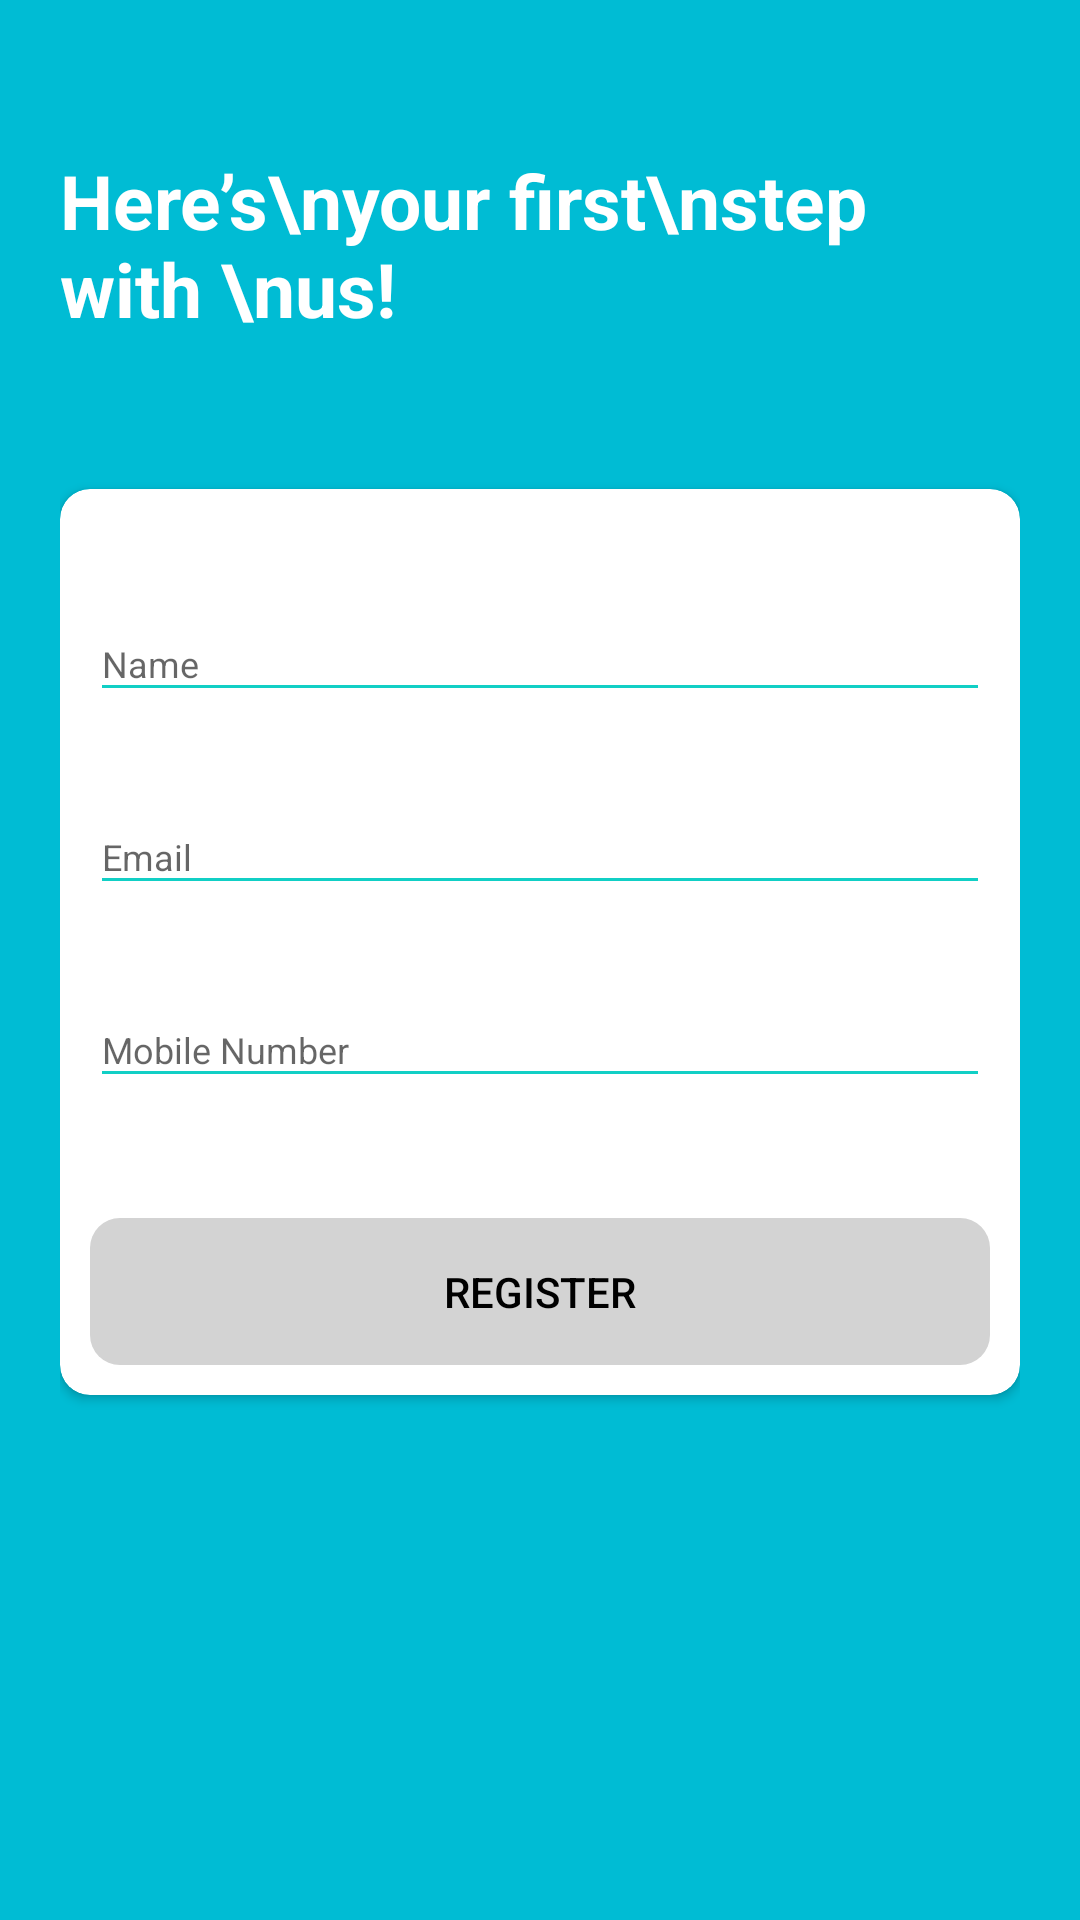

Reconstruct the res/layout file that produces this screen, plus the resources it refers to.
<!-- AndroidManifest.xml: application theme AppTheme -->
<!-- res/layout/activity_register.xml -->
<?xml version="1.0" encoding="utf-8"?>
<RelativeLayout
    android:id="@+id/rootLayout_register"
    xmlns:android="http://schemas.android.com/apk/res/android"
    xmlns:app="http://schemas.android.com/apk/res-auto"
    xmlns:tools="http://schemas.android.com/tools"
    android:layout_width="match_parent"
    android:layout_height="match_parent"
    android:background="@color/colorPrimary"
    android:focusableInTouchMode="true"
    android:gravity="center"
    android:layout_gravity="center">

    <ScrollView
        android:layout_width="match_parent"
        android:layout_height="match_parent"
        android:layout_alignParentTop="true">
        <LinearLayout
            android:layout_width="match_parent"
            android:layout_height="wrap_content"
            android:orientation="vertical"
            android:padding="20dp"
            android:layout_marginTop="30dp">
            <RelativeLayout
                android:layout_width="match_parent"
                android:layout_height="wrap_content">
                <TextView
                    android:layout_centerVertical="true"
                    android:layout_alignParentLeft="true"
                    style="@style/viewParent.headerText.NoMode"
                    android:textColor="@color/whiteTextColor"
                    android:text="Here’s\nyour first\nstep with \nus! "/>

                <ImageView
                    android:layout_width="wrap_content"
                    android:layout_height="wrap_content"
                    android:src="@drawable/ic_login_hero"
                    android:layout_alignParentTop="true"
                    android:layout_alignParentRight="true"/>
            </RelativeLayout>
            <androidx.cardview.widget.CardView
                android:layout_width="match_parent"
                android:layout_height="wrap_content"
                android:layout_marginTop="50dp"
                app:cardBackgroundColor="@color/whiteTextColor"
                app:cardCornerRadius="10dp">

                <LinearLayout
                    android:layout_width="match_parent"
                    android:layout_height="wrap_content"
                    android:layout_margin="10dp"
                    android:orientation="vertical">
                    <com.google.android.material.textfield.TextInputLayout
                        android:id="@+id/textInputName"
                        style="@style/parent"
                        android:layout_marginTop="@dimen/loginViewsMargin">
                        <EditText
                            android:id="@+id/editTextName"
                            style="@style/modifiedEditText"
                            android:inputType="textPersonName"
                            android:maxLines="1"
                            android:hint="Name"/>
                    </com.google.android.material.textfield.TextInputLayout>

                    <com.google.android.material.textfield.TextInputLayout
                        android:id="@+id/textInputEmail"
                        style="@style/parent"
                        android:layout_marginTop="@dimen/loginViewsMargin">
                        <EditText
                            android:id="@+id/editTextEmail"
                            style="@style/modifiedEditText"
                            android:inputType="textEmailAddress"
                            android:maxLines="1"
                            android:hint="@string/login_email_hint"/>
                    </com.google.android.material.textfield.TextInputLayout>
                    <com.google.android.material.textfield.TextInputLayout
                        android:id="@+id/textInputMobile"
                        style="@style/parent"
                        android:layout_marginTop="@dimen/loginViewsMargin">
                        <EditText
                            android:id="@+id/editTextMobile"
                            style="@style/modifiedEditText"
                            android:inputType="phone"
                            android:maxLines="1"
                            android:hint="Mobile Number"/>
                    </com.google.android.material.textfield.TextInputLayout>

                    <com.google.android.material.textfield.TextInputLayout
                        android:id="@+id/textInputPassword"
                        style="@style/parent"
                        android:layout_marginTop="@dimen/loginViewsMargin">

                    </com.google.android.material.textfield.TextInputLayout>

                    <Button
                        android:id="@+id/btnRegister"
                        android:layout_width="match_parent"
                        android:layout_height="wrap_content"
                        android:background="@drawable/button_style"
                        android:enabled="false"
                        android:text="Register"
                        android:textColor="@android:color/black"
                        android:layout_gravity="center_horizontal"
                        android:layout_marginTop="@dimen/loginViewsMargin"
                   />




                </LinearLayout>
            </androidx.cardview.widget.CardView>

            <LinearLayout
                android:layout_width="match_parent"
                android:layout_height="wrap_content"
                android:weightSum="12"
                android:gravity="center"
                android:layout_marginTop="30dp">




            </LinearLayout>




        </LinearLayout>
    </ScrollView>

</RelativeLayout>
<!-- resources referenced by this layout -->
<resources>
  <color name="colorPrimary">#00BCD4</color>
  <color name="whiteTextColor">#fff</color>
  <dimen name="loginViewsMargin">20dp</dimen>
  <!-- drawable button_style (drawable) -->
  <?xml version="1.0" encoding="utf-8"?>
  <selector xmlns:android="http://schemas.android.com/apk/res/android">
  <item android:state_enabled="true">
      <shape android:shape="rectangle">
          <solid android:color="@color/colorPrimary" />
          <padding android:top="15dp"
              android:left="15dp"
              android:right="15dp"
              android:bottom="15dp" />
          <corners android:radius="10dp" />
      </shape>
  </item>
  <item android:state_enabled="false">
      <shape android:shape="rectangle">
          <solid android:color="@color/grey" />
          <padding android:top="15dp"
              android:left="15dp"
              android:right="15dp"
              android:bottom="15dp" />
          <corners android:radius="10dp" />
      </shape>
  </item>
  </selector>
  <string name="login_email_hint">Email</string>
  <style name="modifiedEditText" parent="parent">
          <item name="android:textSize">@dimen/newsMoreTextSize</item>
          <item name="android:backgroundTint">@color/primaryTextColor</item>
      </style>
  <style name="parent">
          <item name="android:layout_width">match_parent</item>
          <item name="android:layout_height">wrap_content</item>
      </style>
  <style name="viewParent.headerText.NoMode">
          <item name="android:textColor">@color/darkTextColor</item>
      </style>
  <style name="AppTheme" parent="Theme.AppCompat.Light.NoActionBar">
          
          <item name="colorPrimary">@color/colorPrimary</item>
          <item name="colorPrimaryDark">@color/colorPrimaryDark</item>
          <item name="colorAccent">@color/colorAccent</item>
      </style>
  <color name="grey">#D3D3D3</color>
  <dimen name="newsMoreTextSize">12sp</dimen>
  <color name="primaryTextColor">#11CFC5</color>
  <color name="darkTextColor">#020000</color>
  <color name="colorPrimaryDark">#2196F3</color>
  <color name="colorAccent">#4CAF50</color>
</resources>
